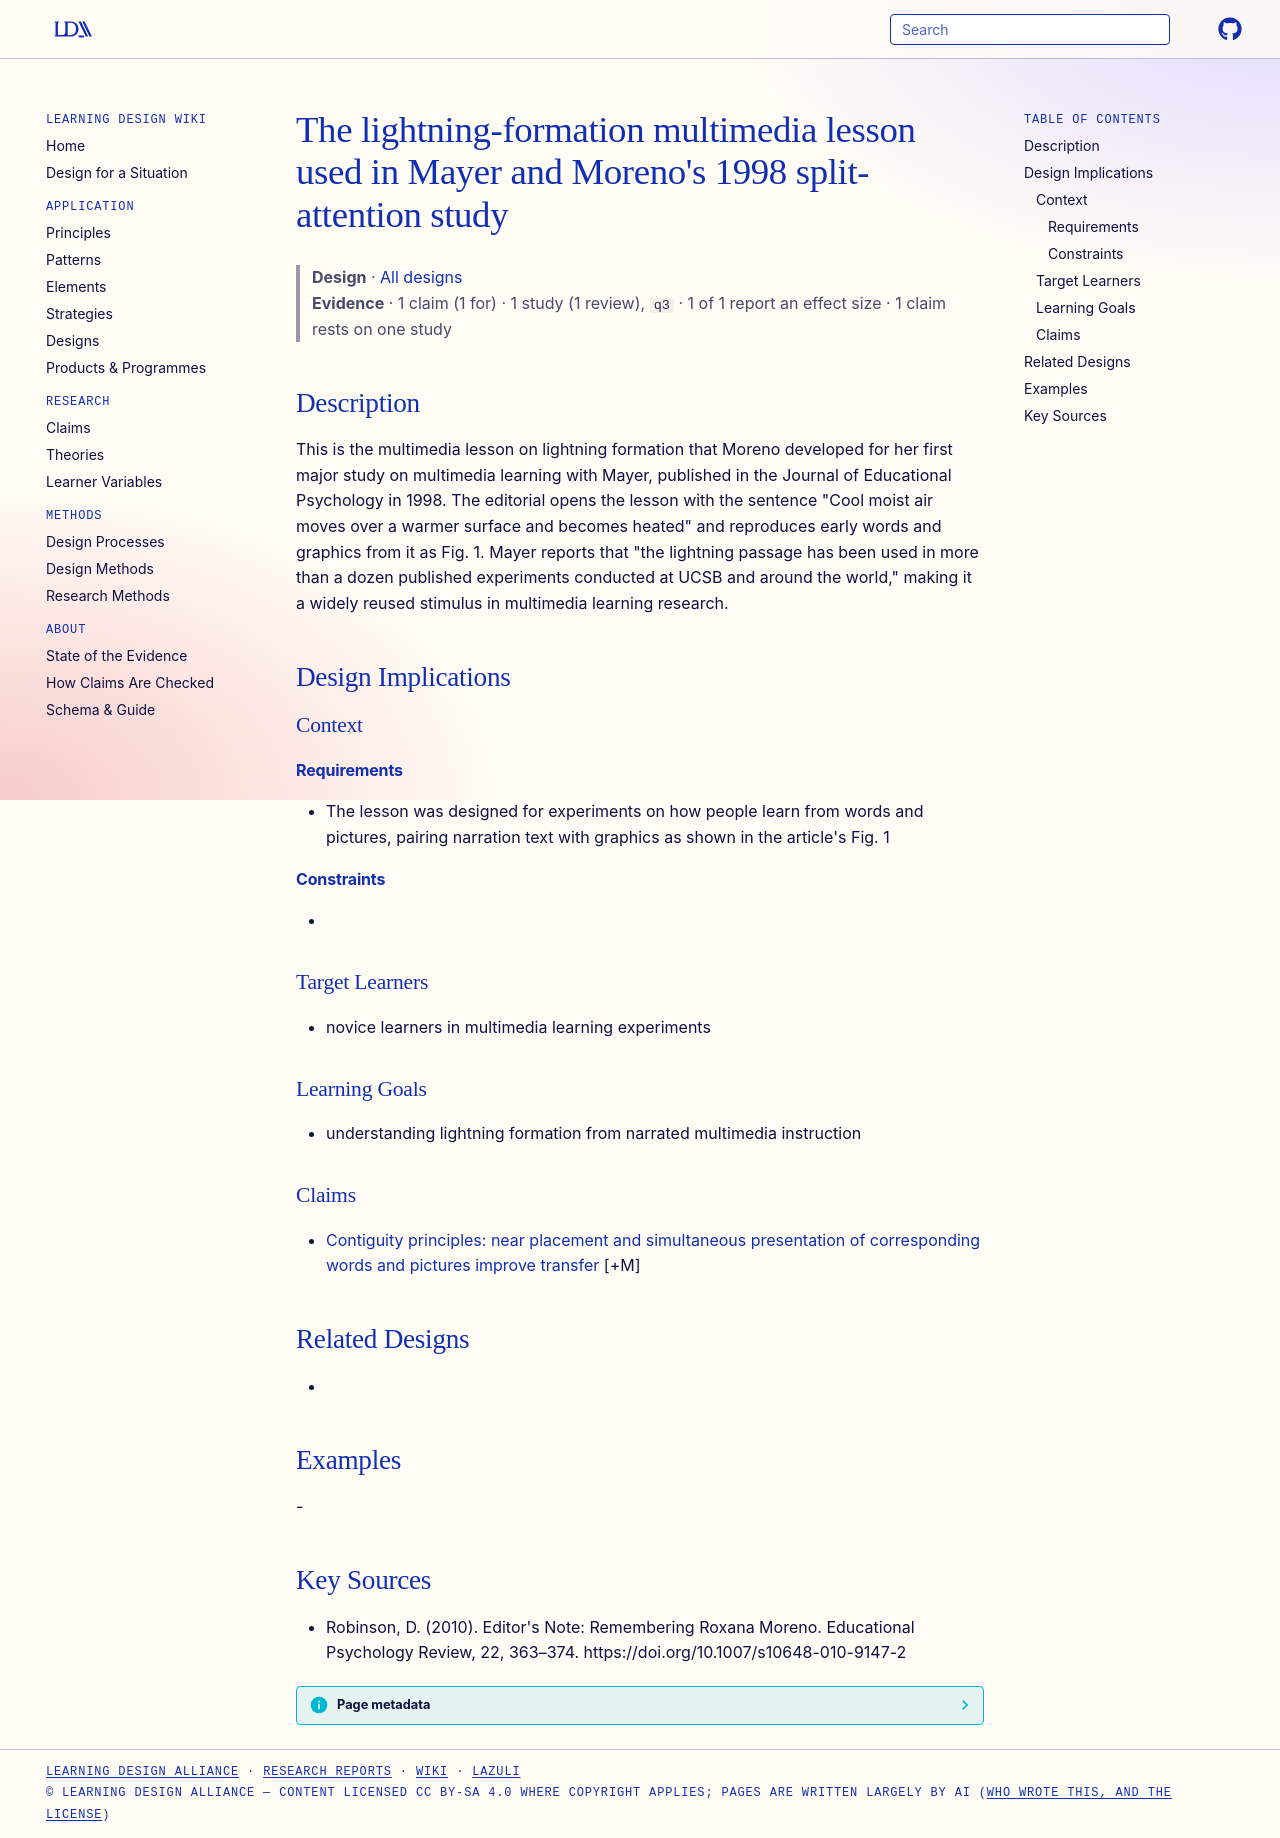

repository: Learning-Design-Alliance/learning-wiki · page: designs/lightning-formation-multimedia-lesson/index.html · generator: mkdocs

---
type: design
id: lightning-formation-multimedia-lesson
title: "The lightning-formation multimedia lesson used in Mayer and Moreno's 1998 split-attention study"
description: This is the multimedia lesson on lightning formation that Moreno developed for her first major study on multimedia learning with Mayer, published in the Journal of Educational Psychology in 1998.
status: review
generated:
  by: "process:settle-candidates"
  at: 2026-10-22
sources:
  - id: robinson-2010
    resource: "https://doi.org/10.1007/s10648-010-9147-2"
    title: "Robinson, D. (2010). Editor's Note: Remembering Roxana Moreno. Educational Psychology Review, 22, 363–374. https://doi.org/10.1007/s10648-010-9147-2"
    author: Robinson, D
---

# The lightning-formation multimedia lesson used in Mayer and Moreno's 1998 split-attention study

> **Design** · [All designs](index.md)
> **Evidence** · 1 claim (1 for) · 1 study (1 review), `q3` · 1 of 1 report an effect size · 1 claim rests on one study

## Description
This is the multimedia lesson on lightning formation that Moreno developed for her first major study on multimedia learning with Mayer, published in the Journal of Educational Psychology in 1998. The editorial opens the lesson with the sentence "Cool moist air moves over a warmer surface and becomes heated" and reproduces early words and graphics from it as Fig. 1. Mayer reports that "the lightning passage has been used in more than a dozen published experiments conducted at UCSB and around the world," making it a widely reused stimulus in multimedia learning research.

## Design Implications

### Context
#### Requirements
- The lesson was designed for experiments on how people learn from words and pictures, pairing narration text with graphics as shown in the article's Fig. 1
#### Constraints
- 

### Target Learners
- novice learners in multimedia learning experiments

### Learning Goals
- understanding lightning formation from narrated multimedia instruction

### Claims

- [Contiguity principles: near placement and simultaneous presentation of corresponding words and pictures improve transfer](../claims/contiguity-principles-mayer-2008.md) [+M]

## Related Designs
- 

## Examples
-

## Key Sources
- Robinson, D. (2010). Editor's Note: Remembering Roxana Moreno. Educational Psychology Review, 22, 363–374. https://doi.org/10.1007/s10648-010-9147-2
